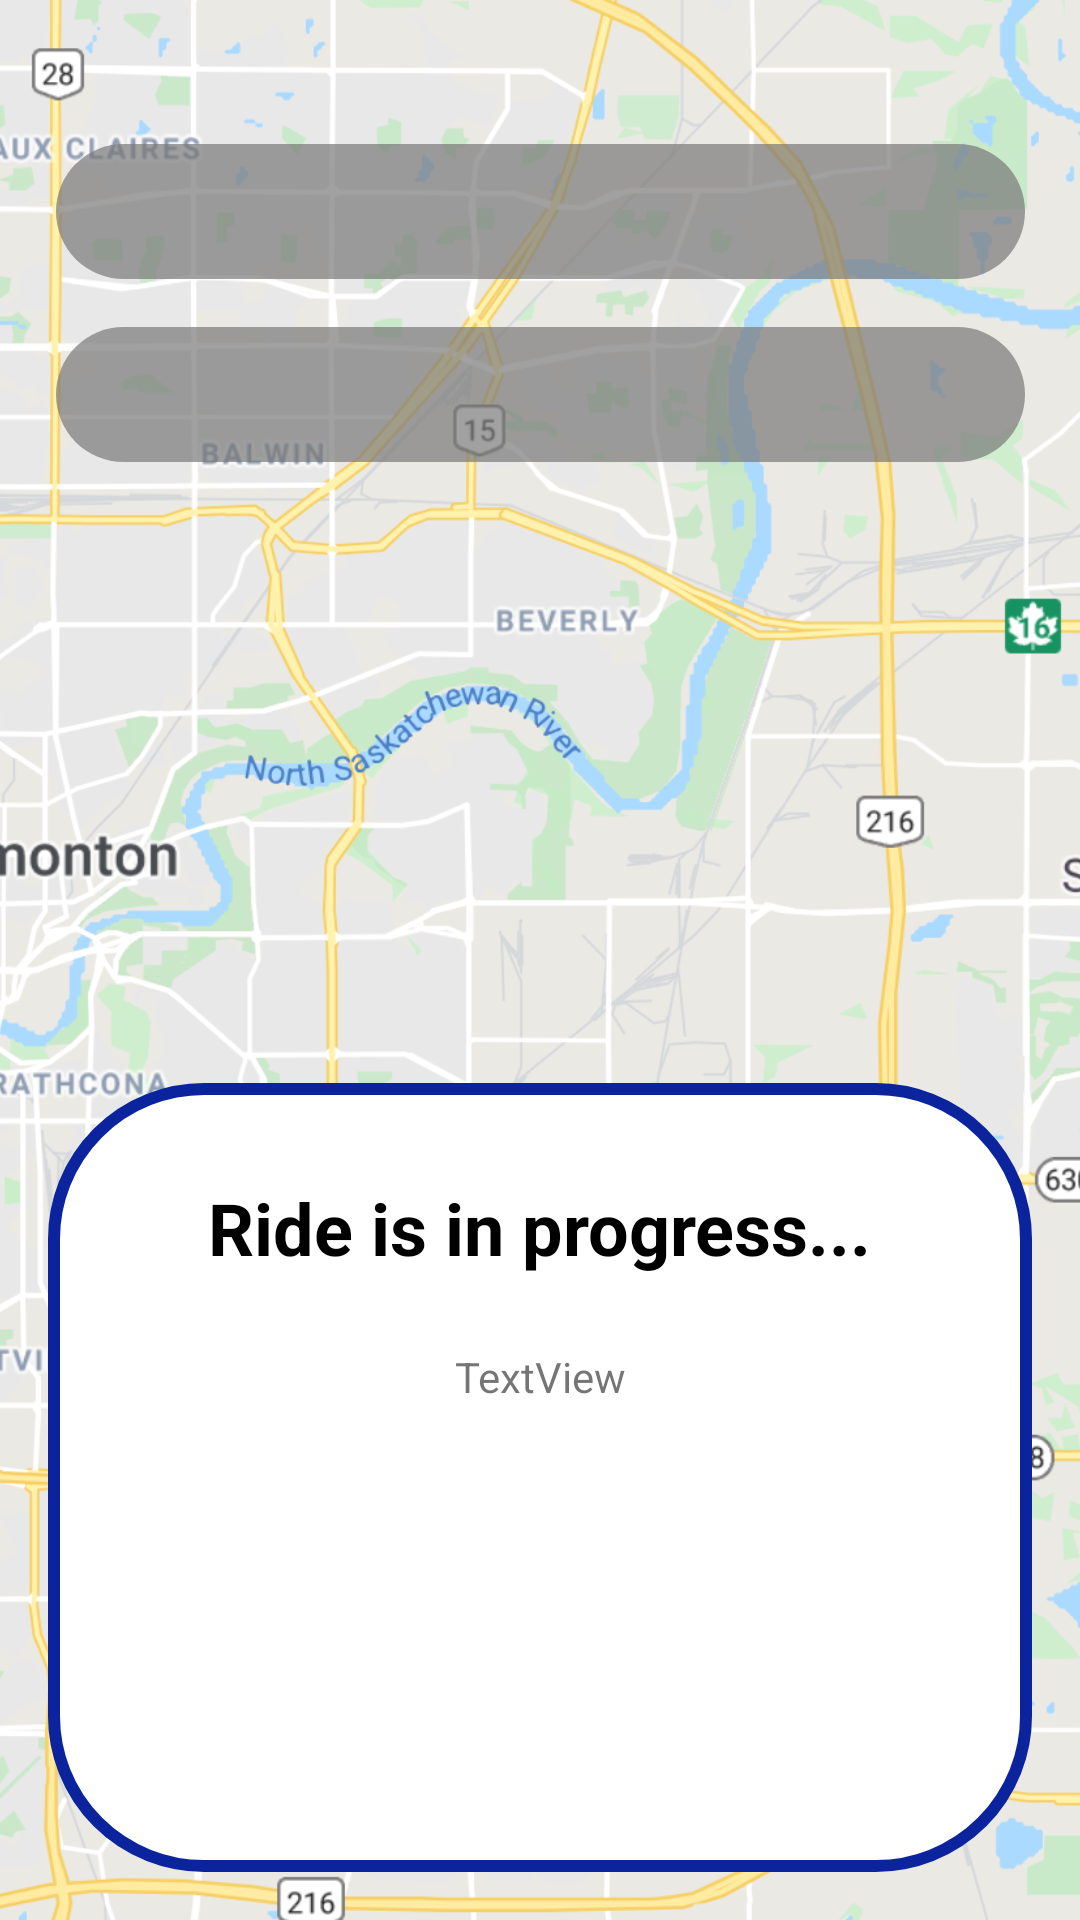

This screen was rendered from an Android layout file. Write that file and the resources it references.
<!-- AndroidManifest.xml: application theme AppTheme -->
<!-- res/layout/activity_ride_in_progress.xml -->
<?xml version="1.0" encoding="utf-8"?>
<androidx.constraintlayout.widget.ConstraintLayout xmlns:android="http://schemas.android.com/apk/res/android"
    xmlns:app="http://schemas.android.com/apk/res-auto"
    xmlns:tools="http://schemas.android.com/tools"
    android:layout_width="match_parent"
    android:layout_height="match_parent"
    tools:context=".WaitingUserResponse">

    <ImageView
        android:id="@+id/mapBackground"
        android:layout_width="0dp"
        android:layout_height="0dp"
        android:scaleType="centerCrop"
        app:layout_constraintBottom_toBottomOf="parent"
        app:layout_constraintEnd_toEndOf="parent"
        app:layout_constraintHorizontal_bias="1.0"
        app:layout_constraintStart_toStartOf="parent"
        app:layout_constraintTop_toTopOf="parent"
        app:layout_constraintVertical_bias="0.0"
        app:srcCompat="@drawable/edmonton_map" />
    <ImageView
        android:id="@+id/hamburger_menu"
        android:layout_width="29dp"
        android:layout_height="32dp"
        android:layout_marginStart="16dp"
        android:layout_marginLeft="16dp"
        android:layout_marginTop="16dp"
        app:layout_constraintStart_toStartOf="parent"
        app:layout_constraintTop_toTopOf="parent"
        app:srcCompat="@drawable/hamburger_icon" />

    <ImageView
        android:id="@+id/startLocationBox"
        android:layout_width="323dp"
        android:layout_height="45dp"
        android:alpha="0.7"
        app:layout_constraintEnd_toEndOf="parent"
        app:layout_constraintStart_toStartOf="parent"
        app:layout_constraintTop_toBottomOf="@+id/hamburger_menu"
        app:srcCompat="@drawable/rounded_rectangle" />
    <ImageView
        android:id="@+id/endLocationBox"
        android:layout_width="323dp"
        android:layout_height="45dp"
        android:layout_marginTop="16dp"
        android:alpha="0.7"
        app:layout_constraintEnd_toEndOf="parent"
        app:layout_constraintStart_toStartOf="parent"
        app:layout_constraintTop_toBottomOf="@+id/startLocationBox"
        app:srcCompat="@drawable/rounded_rectangle" />
    <ImageView
        android:id="@+id/ride_in_progress_box"
        android:layout_width="0dp"
        android:layout_height="263dp"
        android:layout_marginStart="16dp"
        android:layout_marginLeft="16dp"
        android:layout_marginEnd="16dp"
        android:layout_marginRight="16dp"
        android:layout_marginBottom="16dp"
        android:visibility="visible"
        app:layout_constraintBottom_toBottomOf="parent"
        app:layout_constraintEnd_toEndOf="parent"
        app:layout_constraintHorizontal_bias="0.0"
        app:layout_constraintStart_toStartOf="parent"
        app:srcCompat="@drawable/rounded_rectangle_white"
        />
    <TextView
        android:id="@+id/ride_in_progress_text"
        android:layout_width="wrap_content"
        android:layout_height="wrap_content"
        android:layout_marginTop="32dp"
        android:text="Ride is in progress..."
        android:textColor="#000000"
        android:textSize="24dp"
        android:textStyle="bold"
        android:visibility="visible"
        app:layout_constraintEnd_toEndOf="@+id/ride_in_progress_box"
        app:layout_constraintStart_toStartOf="@+id/ride_in_progress_box"
        app:layout_constraintTop_toTopOf="@+id/ride_in_progress_box" />

    <TextView
        android:id="@+id/startLocationText"
        android:layout_width="wrap_content"
        android:layout_height="wrap_content"
        android:layout_marginStart="16dp"
        android:layout_marginLeft="16dp"
        android:layout_marginEnd="16dp"
        android:layout_marginRight="16dp"
        android:textSize="15sp"
        app:layout_constraintBottom_toBottomOf="@+id/startLocationBox"
        app:layout_constraintEnd_toEndOf="@+id/startLocationBox"
        app:layout_constraintStart_toStartOf="@+id/startLocationBox"
        app:layout_constraintTop_toTopOf="@+id/startLocationBox" />
    <TextView
        android:id="@+id/endLocationText"
        android:layout_width="wrap_content"
        android:layout_height="wrap_content"
        android:layout_marginStart="16dp"
        android:layout_marginLeft="16dp"
        android:layout_marginEnd="16dp"
        android:layout_marginRight="16dp"
        android:textSize="15sp"
        app:layout_constraintBottom_toBottomOf="@+id/endLocationBox"
        app:layout_constraintEnd_toEndOf="@+id/endLocationBox"
        app:layout_constraintStart_toStartOf="@+id/endLocationBox"
        app:layout_constraintTop_toTopOf="@+id/endLocationBox" />

    <TextView
        android:id="@+id/rider"
        android:layout_width="wrap_content"
        android:layout_height="wrap_content"
        android:text="TextView"
        app:layout_constraintBottom_toBottomOf="@+id/ride_in_progress_box"
        app:layout_constraintEnd_toEndOf="parent"
        app:layout_constraintStart_toStartOf="parent"
        app:layout_constraintTop_toBottomOf="@+id/ride_in_progress_text"
        app:layout_constraintVertical_bias="0.133" />


</androidx.constraintlayout.widget.ConstraintLayout>
<!-- resources referenced by this layout -->
<resources>
  <!-- drawable edmonton_map: png bitmap (drawable, 743948 bytes) -->
  <!-- drawable rounded_rectangle (drawable) -->
  <?xml version="1.0" encoding="utf-8"?>
  <shape xmlns:android="http://schemas.android.com/apk/res/android" android:shape="rectangle">
      <solid android:color="#797979"/>
      <corners android:radius="50dp"/>
  
  </shape>
  <!-- drawable rounded_rectangle_white (drawable) -->
  <?xml version="1.0" encoding="utf-8"?>
  <shape xmlns:android="http://schemas.android.com/apk/res/android" android:shape="rectangle">
      <solid android:color="#FFFFFF"/>
      <corners android:radius="50dp"/>
      <stroke android:width="4dp" android:color="#0b249e"/>
  
  </shape>
  <style name="AppTheme" parent="Theme.AppCompat.Light.NoActionBar">
          
          <item name="colorPrimary">@color/colorPrimary</item>
          <item name="colorPrimaryDark">#4C96D7</item>
          <item name="colorAccent">@color/colorAccent</item>
      </style>
  <color name="colorPrimary">#008577</color>
  <color name="colorAccent">#D81B60</color>
</resources>
